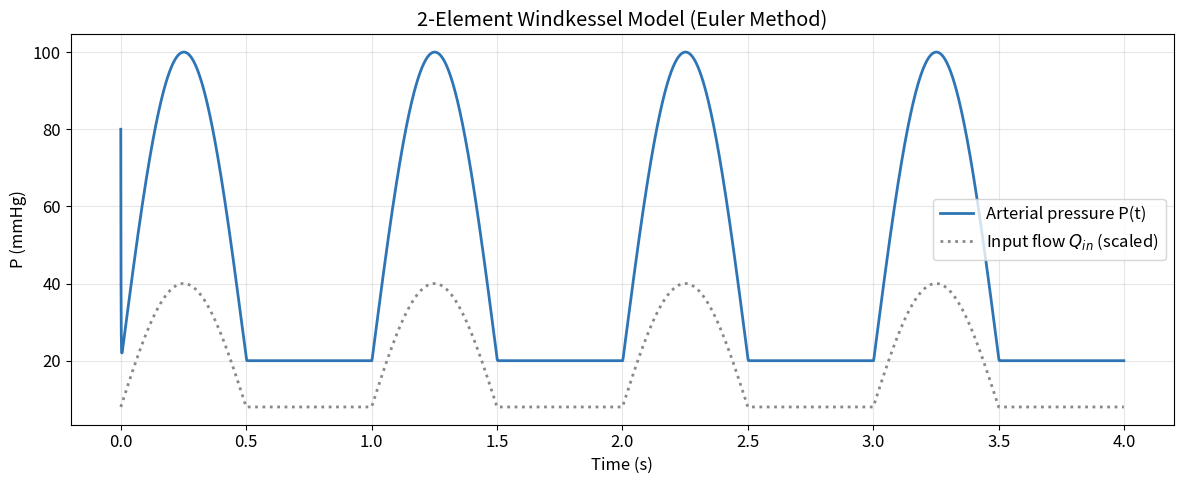

Write the Python code that produced this figure. (Note: this script raises an exception after producing the figure.)
import numpy as np
import matplotlib.pyplot as plt
from matplotlib.gridspec import GridSpec

# Plot styling
plt.rcParams.update({
    'figure.figsize': (12, 6),
    'font.size': 12,
    'axes.grid': True,
    'grid.alpha': 0.3,
    'lines.linewidth': 2,
    'figure.dpi': 100
})

# Color palette
BLUE = '#2E75B6'
ORANGE = '#E67E22'
RED = '#E74C3C'
GREEN = '#27AE60'
GRAY = '#888888'

def windkessel_2elem_euler(t, Qin, R, C, P0):
    """Solve 2-element Windkessel model using Euler's method.
    
    Parameters
    ----------
    t : array — time points (s)
    Qin : array — input flow at each time point (mL/s)
    R : float — peripheral resistance (mmHg·s/mL)
    C : float — arterial compliance (mL/mmHg)
    P0 : float — initial pressure (mmHg)
    
    Returns
    -------
    P : array — arterial pressure at each time point (mmHg)
    """
    dt = t[1] - t[0]
    P = np.zeros_like(t)
    P[0] = P0
    
    for i in range(1, len(t)):
        dPdt = (1/C) * (Qin[i-1] - P[i-1]/R)
        P[i] = P[i-1] + dPdt * dt
    
    return P

# --- Simulation parameters ---
C = 1.5e-3    # arterial compliance (L/mmHg = 1.5 mL/mmHg)
R = 1.0       # peripheral resistance (mmHg·s/mL)
f = 1.0       # heart rate (Hz = 60 bpm)
A = 80.0      # flow amplitude (mL/s)
Q0 = 20.0     # baseline flow (mL/s)
P0 = 80.0     # initial pressure (mmHg)
dt = 0.001    # time step (s)
tmax = 4.0    # simulation duration (s)

t = np.arange(0, tmax, dt)

# Pulsatile input flow: positive half of a sine wave
Qin = Q0 + A * np.maximum(0, np.sin(2 * np.pi * f * t))

# --- Run 2-element simulation ---
P_2elem = windkessel_2elem_euler(t, Qin, R, C, P0)

# --- Plot ---
fig, ax = plt.subplots(figsize=(12, 5))
ax.plot(t, P_2elem, color=BLUE, lw=2, label='Arterial pressure P(t)')
ax.plot(t, Qin / np.max(Qin) * np.max(P_2elem) * 0.4, ':', 
        color=GRAY, label=r'Input flow $Q_{in}$ (scaled)')
ax.set_xlabel('Time (s)')
ax.set_ylabel('P (mmHg)')
ax.set_title('2-Element Windkessel Model (Euler Method)')
ax.legend()
plt.tight_layout()
plt.savefig('../figures/sim_2elem.png', dpi=150, bbox_inches='tight')
plt.show()

print(f'Systolic (max): {P_2elem[len(t)//2:].max():.1f} mmHg')
print(f'Diastolic (min): {P_2elem[len(t)//2:].min():.1f} mmHg')
print(f'Time constant τ = RC = {R*C*1000:.1f} ms')

def windkessel_3elem_rk4(t, Qin, R1, R2, C, P0):
    """Solve 3-element Windkessel model using RK4.
    
    Parameters
    ----------
    t : array — time points (s)
    Qin : array — input flow (mL/s)
    R1 : float — characteristic impedance (mmHg·s/mL)
    R2 : float — peripheral resistance (mmHg·s/mL)
    C : float — arterial compliance (mL/mmHg)
    P0 : float — initial distal pressure (mmHg)
    
    Returns
    -------
    P : array — distal pressure at RC junction (mmHg)
    Pa : array — aortic pressure P + R1*Qin (mmHg)
    """
    dt = t[1] - t[0]
    
    def dPdt(P_val, Qin_val):
        return (Qin_val - P_val / R2) / C
    
    P = np.zeros_like(t)
    P[0] = P0
    
    for i in range(len(t) - 1):
        Pi, qi = P[i], Qin[i]
        k1 = dPdt(Pi, qi)
        k2 = dPdt(Pi + 0.5*dt*k1, qi)
        k3 = dPdt(Pi + 0.5*dt*k2, qi)
        k4 = dPdt(Pi + dt*k3, qi)
        P[i+1] = Pi + dt * (k1 + 2*k2 + 2*k3 + k4) / 6.0
    
    Pa = P + R1 * Qin
    return P, Pa

# --- 3-element model parameters ---
R1 = 0.05     # characteristic impedance (mmHg·s/mL)
R2 = 1.0      # peripheral resistance (mmHg·s/mL)

P_distal, P_aortic = windkessel_3elem_rk4(t, Qin, R1, R2, C, P0)

# --- Plot ---
fig, ax = plt.subplots(figsize=(12, 5))
ax.plot(t, P_aortic, color=BLUE, lw=2, label=r'Aortic pressure $P_a(t)$')
ax.plot(t, P_distal, '--', color=ORANGE, lw=1.5, label='Distal pressure P(t)')
ax.plot(t, Qin / np.max(Qin) * np.max(P_aortic) * 0.4, ':', 
        color=GRAY, label=r'$Q_{in}$ (scaled)')
ax.set_xlabel('Time (s)')
ax.set_ylabel('P (mmHg)')
ax.set_title('3-Element Windkessel Model (RK4 Method)')
ax.legend()
plt.tight_layout()
plt.savefig('../figures/sim_3elem.png', dpi=150, bbox_inches='tight')
plt.show()

half = len(t) // 2
print(f'Aortic — Systolic: {P_aortic[half:].max():.1f} mmHg, '
      f'Diastolic: {P_aortic[half:].min():.1f} mmHg')
print(f'Distal — Systolic: {P_distal[half:].max():.1f} mmHg, '
      f'Diastolic: {P_distal[half:].min():.1f} mmHg')

# --- Validation: constant Qin ---
Qin_const_val = 100.0  # mL/s
Qin_const_arr = np.full_like(t, Qin_const_val)

# Analytical solution
P_steady = Qin_const_val * R
tau = R * C
P_analytical = P_steady + (P0 - P_steady) * np.exp(-t / tau)

# Numerical solution (Euler)
P_numerical = windkessel_2elem_euler(t, Qin_const_arr, R, C, P0)

# Error
error = np.abs(P_analytical - P_numerical)

# --- Plot ---
fig, (ax1, ax2) = plt.subplots(2, 1, figsize=(12, 8), height_ratios=[3, 1])

ax1.plot(t, P_analytical, color=BLUE, lw=2, label='Analytical solution')
ax1.plot(t[::50], P_numerical[::50], 'o', color=RED, markersize=4, 
         label=f'Euler (dt={dt})')
ax1.axhline(y=P_steady, color=GREEN, ls='--', alpha=0.5, 
            label=f'Steady state P = {P_steady:.0f} mmHg')
ax1.set_ylabel('P (mmHg)')
ax1.set_title(f'Validation: Constant $Q_{{in}}$ = {Qin_const_val:.0f} mL/s, '
              f'P(0) = {P0:.0f} mmHg')
ax1.legend()

ax2.plot(t, error, color=RED, lw=1.5)
ax2.set_xlabel('Time (s)')
ax2.set_ylabel('|Error| (mmHg)')
ax2.set_title('Absolute error: Euler vs. Analytical')

plt.tight_layout()
plt.savefig('../figures/validation_constant_qin.png', dpi=150, bbox_inches='tight')
plt.show()

print(f'Max error: {error.max():.6f} mmHg')
print(f'Time constant τ = {tau*1000:.3f} ms')

# --- 2-elem via RK4 (R1=0 makes it equivalent) ---
_, P_2elem_rk4 = windkessel_3elem_rk4(t, Qin, R1=0, R2=R, C=C, P0=P0)
_, P_3elem_rk4 = windkessel_3elem_rk4(t, Qin, R1=R1, R2=R2, C=C, P0=P0)

fig, ax = plt.subplots(figsize=(12, 5))
ax.plot(t, P_2elem_rk4, color=ORANGE, lw=2, label='2-element: P(t)')
ax.plot(t, P_3elem_rk4, color=BLUE, lw=2, label=r'3-element: $P_a(t)$')
ax.plot(t, Qin / np.max(Qin) * np.max(P_3elem_rk4) * 0.35, ':', 
        color=GRAY, alpha=0.7, label=r'$Q_{in}$ (scaled)')
ax.set_xlabel('Time (s)')
ax.set_ylabel('P (mmHg)')
ax.set_title('2-Element vs. 3-Element Windkessel Model')
ax.legend()
plt.tight_layout()
plt.savefig('../figures/comparison_2v3.png', dpi=150, bbox_inches='tight')
plt.show()

half = len(t) // 2
print(f'2-elem pulse pressure: '
      f'{P_2elem_rk4[half:].max() - P_2elem_rk4[half:].min():.1f} mmHg')
print(f'3-elem pulse pressure: '
      f'{P_3elem_rk4[half:].max() - P_3elem_rk4[half:].min():.1f} mmHg')

fig, (ax1, ax2) = plt.subplots(1, 2, figsize=(16, 5))

# --- Vary compliance C ---
C_values = [
    (0.5e-3, 'C = 0.5 mL/mmHg (reduced — aging)', RED),
    (1.5e-3, 'C = 1.5 mL/mmHg (normal)', BLUE),
    (3.0e-3, 'C = 3.0 mL/mmHg (increased)', GREEN)
]

for C_val, label, color in C_values:
    _, Pa = windkessel_3elem_rk4(t, Qin, R1, R2, C_val, P0)
    ax1.plot(t, Pa, color=color, lw=1.8, label=label)

ax1.set_xlabel('Time (s)')
ax1.set_ylabel(r'$P_a$ (mmHg)')
ax1.set_title('Effect of Arterial Compliance (C)')
ax1.legend(fontsize=9)

# --- Vary resistance R ---
R_values = [
    (0.5, 'R = 0.5 (low resistance)', GREEN),
    (1.0, 'R = 1.0 (normal)', BLUE),
    (2.0, 'R = 2.0 (hypertension)', RED)
]

for R_val, label, color in R_values:
    _, Pa = windkessel_3elem_rk4(t, Qin, R1, R_val, C, P0)
    ax2.plot(t, Pa, color=color, lw=1.8, label=label)

ax2.set_xlabel('Time (s)')
ax2.set_ylabel(r'$P_a$ (mmHg)')
ax2.set_title('Effect of Peripheral Resistance (R)')
ax2.legend(fontsize=9)

plt.tight_layout()
plt.savefig('../figures/sensitivity_analysis.png', dpi=150, bbox_inches='tight')
plt.show()

# --- Quantitative sensitivity summary ---
print('=== Sensitivity Analysis: Steady-State Metrics ===')
print(f'{"Config":<40} {"Systolic":>10} {"Diastolic":>10} {"Pulse":>10} {"Mean":>10}')
print('-' * 82)

half = len(t) // 2

configs = [
    ('C=0.5 (reduced compliance)', R1, R2, 0.5e-3),
    ('C=1.5 (normal)', R1, R2, 1.5e-3),
    ('C=3.0 (high compliance)', R1, R2, 3.0e-3),
    ('R=0.5 (low resistance)', R1, 0.5, C),
    ('R=1.0 (normal)', R1, 1.0, C),
    ('R=2.0 (hypertension)', R1, 2.0, C),
]

for name, r1, r2, c in configs:
    _, Pa = windkessel_3elem_rk4(t, Qin, r1, r2, c, P0)
    sys_p = Pa[half:].max()
    dia_p = Pa[half:].min()
    pulse = sys_p - dia_p
    mean_p = np.mean(Pa[half:])
    print(f'{name:<40} {sys_p:>9.1f} {dia_p:>10.1f} {pulse:>10.1f} {mean_p:>10.1f}')
